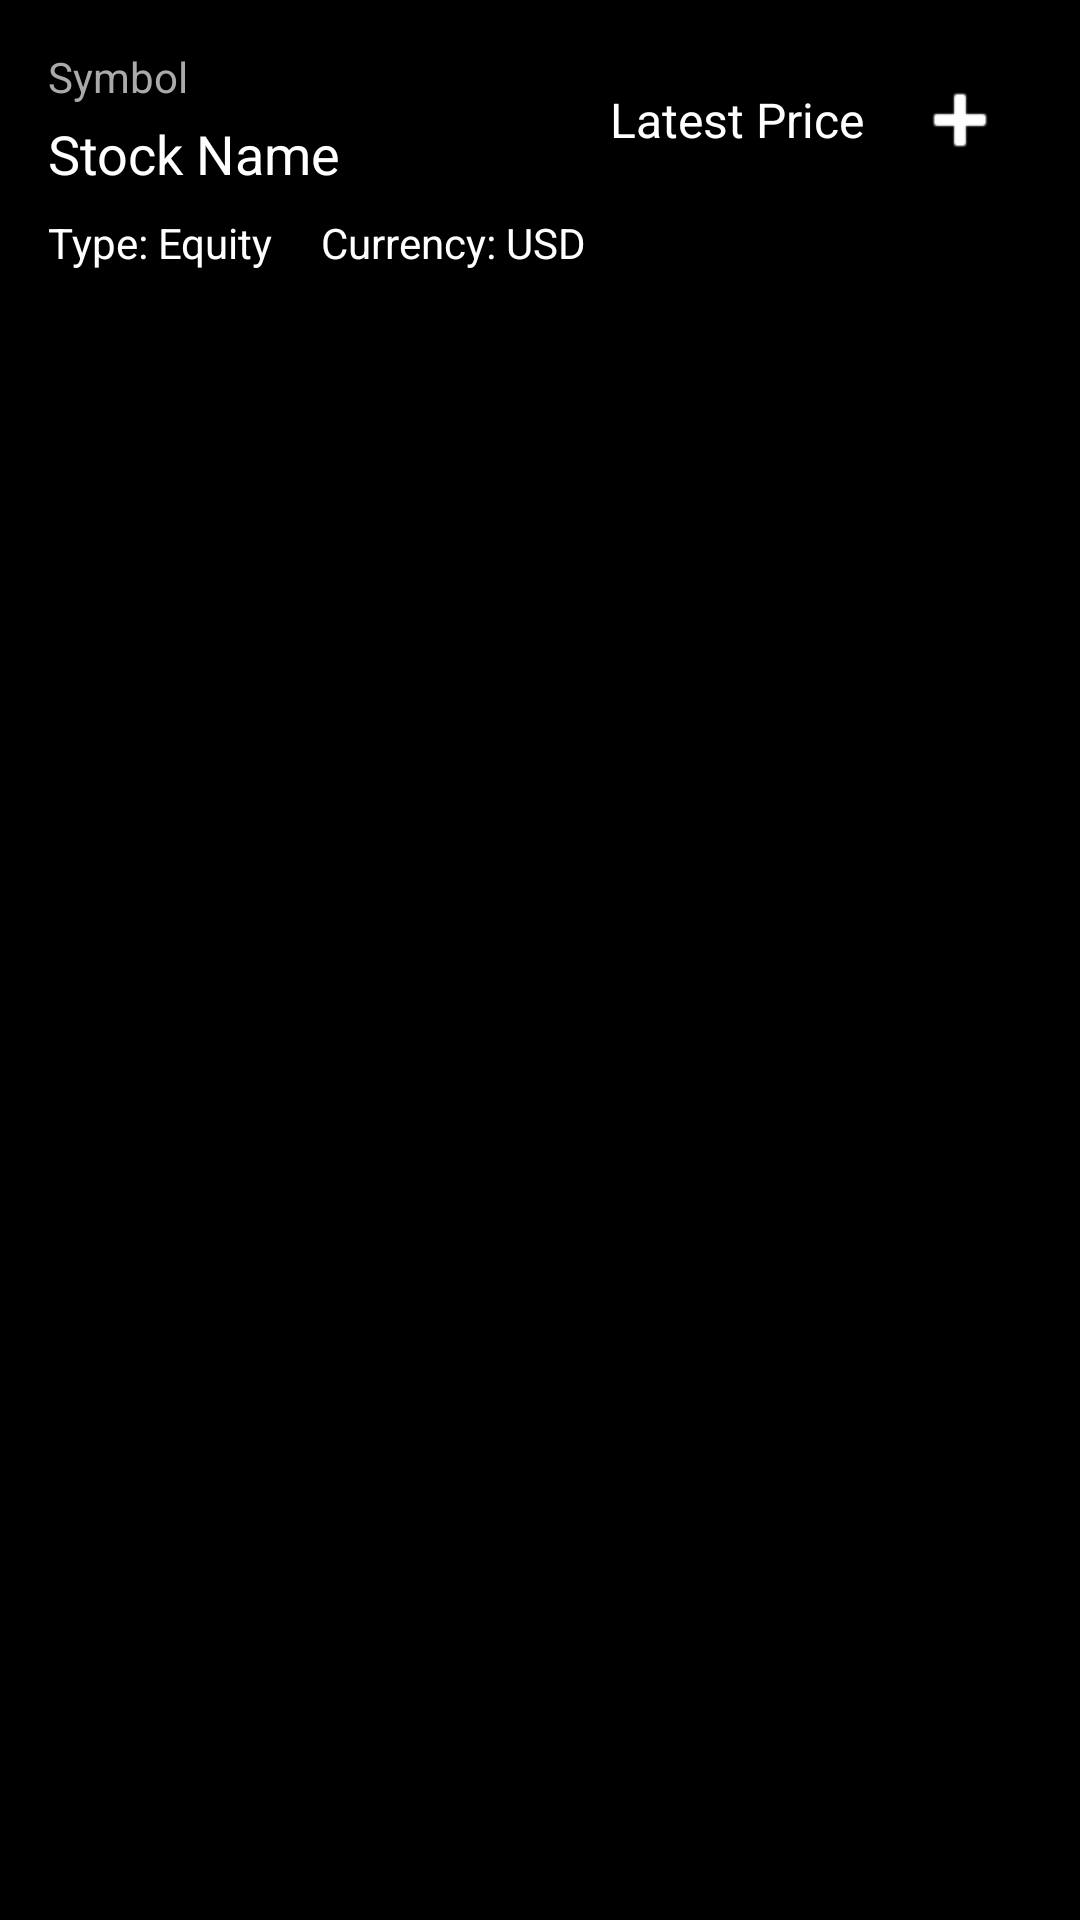

Here is an Android app screen rendered from its layout file. Give the layout XML and the strings, colors and styles it references.
<!-- AndroidManifest.xml: application theme Theme.StockWatchlist -->
<!-- res/layout/itemstock.xml -->
<?xml version="1.0" encoding="utf-8"?>
<androidx.constraintlayout.widget.ConstraintLayout xmlns:android="http://schemas.android.com/apk/res/android"
    xmlns:app="http://schemas.android.com/apk/res-auto"
    android:layout_width="match_parent"
    android:layout_height="wrap_content"
    android:padding="16dp"
    android:background="@android:color/black">

    <LinearLayout
        android:id="@+id/text_container"
        android:layout_width="0dp"
        android:layout_height="wrap_content"
        android:orientation="vertical"
        android:paddingEnd="16dp"
        android:paddingRight="16dp"
        app:layout_constraintStart_toStartOf="parent"
        app:layout_constraintTop_toTopOf="parent">

        <TextView
            android:id="@+id/stock_symbol"
            android:layout_width="wrap_content"
            android:layout_height="wrap_content"
            android:text="Symbol"
            android:textColor="@android:color/darker_gray"
            android:textSize="14sp" />

        <TextView
            android:id="@+id/stock_name"
            android:layout_width="wrap_content"
            android:layout_height="wrap_content"
            android:layout_marginTop="4dp"
            android:text="Stock Name"
            android:textColor="@android:color/white"
            android:textSize="18sp" />

        <LinearLayout
            android:layout_width="wrap_content"
            android:layout_height="wrap_content"
            android:layout_marginTop="8dp"
            android:orientation="horizontal">

            <TextView
                android:id="@+id/stock_type"
                android:layout_width="wrap_content"
                android:layout_height="wrap_content"
                android:layout_marginEnd="16dp"
                android:text="Type: Equity"
                android:textColor="@android:color/white"
                android:textSize="14sp" />

            <TextView
                android:id="@+id/stock_currency"
                android:layout_width="wrap_content"
                android:layout_height="wrap_content"
                android:text="Currency: USD"
                android:textColor="@android:color/white"
                android:textSize="14sp" />
        </LinearLayout>
    </LinearLayout>

    <LinearLayout
        android:layout_width="wrap_content"
        android:layout_height="wrap_content"
        android:orientation="horizontal"
        app:layout_constraintEnd_toEndOf="parent"
        app:layout_constraintTop_toTopOf="@+id/text_container"
        android:gravity="center_vertical">

        <TextView
            android:id="@+id/stock_price"
            android:layout_width="wrap_content"
            android:layout_height="wrap_content"
            android:text="Latest Price"
            android:textColor="@android:color/white"
            android:textSize="16sp"
            android:layout_marginEnd="8dp" />

        <ImageButton
            android:id="@+id/add_button"
            android:layout_width="wrap_content"
            android:layout_height="wrap_content"
            android:padding="8.dp"
            android:src="@android:drawable/ic_input_add"
            android:background="?attr/selectableItemBackground"
            android:contentDescription="Add"
            app:tint="@android:color/white" />
    </LinearLayout>

</androidx.constraintlayout.widget.ConstraintLayout>
<!-- resources referenced by this layout -->
<resources>
  <style name="Theme.StockWatchlist" parent="Base.Theme.StockWatchlist" />
  <style name="Base.Theme.StockWatchlist" parent="Theme.Material3.DayNight.NoActionBar">
          
          
      </style>
</resources>
